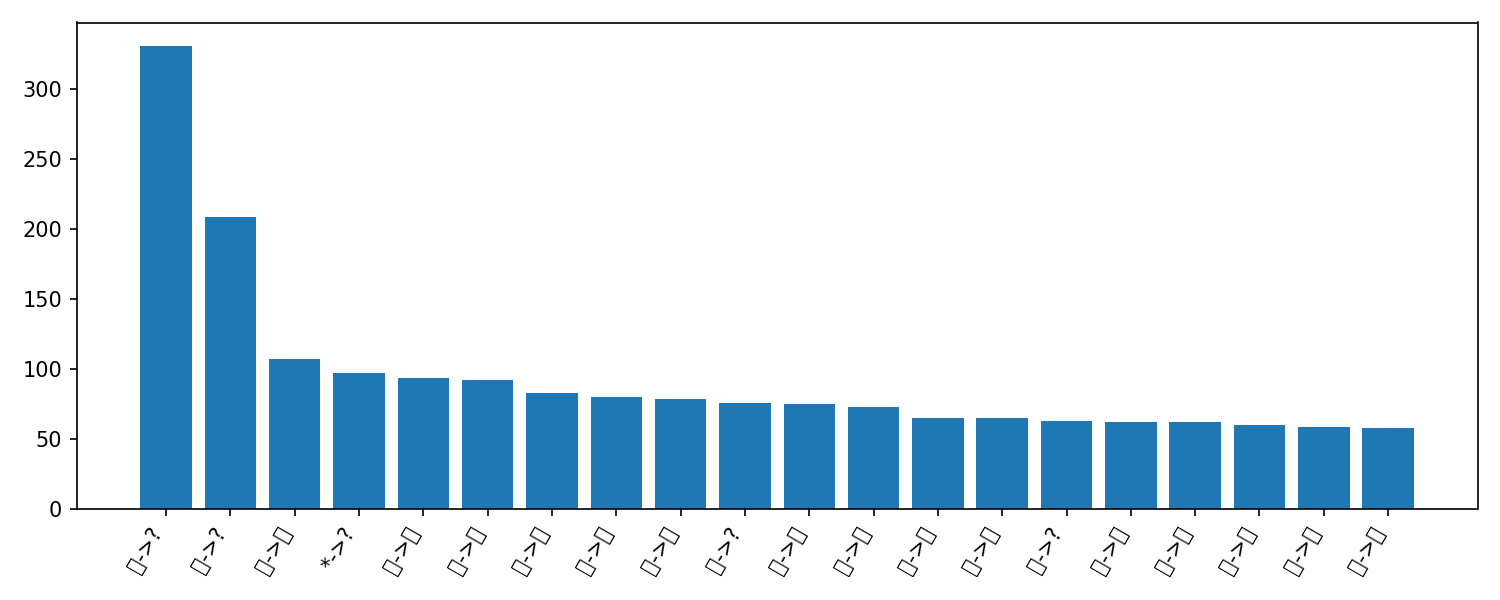

Values plotted in this chart, from the file beside it:
gt, pred, count
।, ?, 331
়, ?, 209
া, র, 107
*, ?, 97
্, া, 94
্, ি, 92
র, ে, 83
া, ে, 80
ব, ক, 79
য, ?, 76
র, ি, 75
র, া, 73
্, ে, 65
ব, র, 65
স, ?, 63
্, র, 62
া, ন, 62
ে, র, 60
া, ি, 59
়, ে, 58
